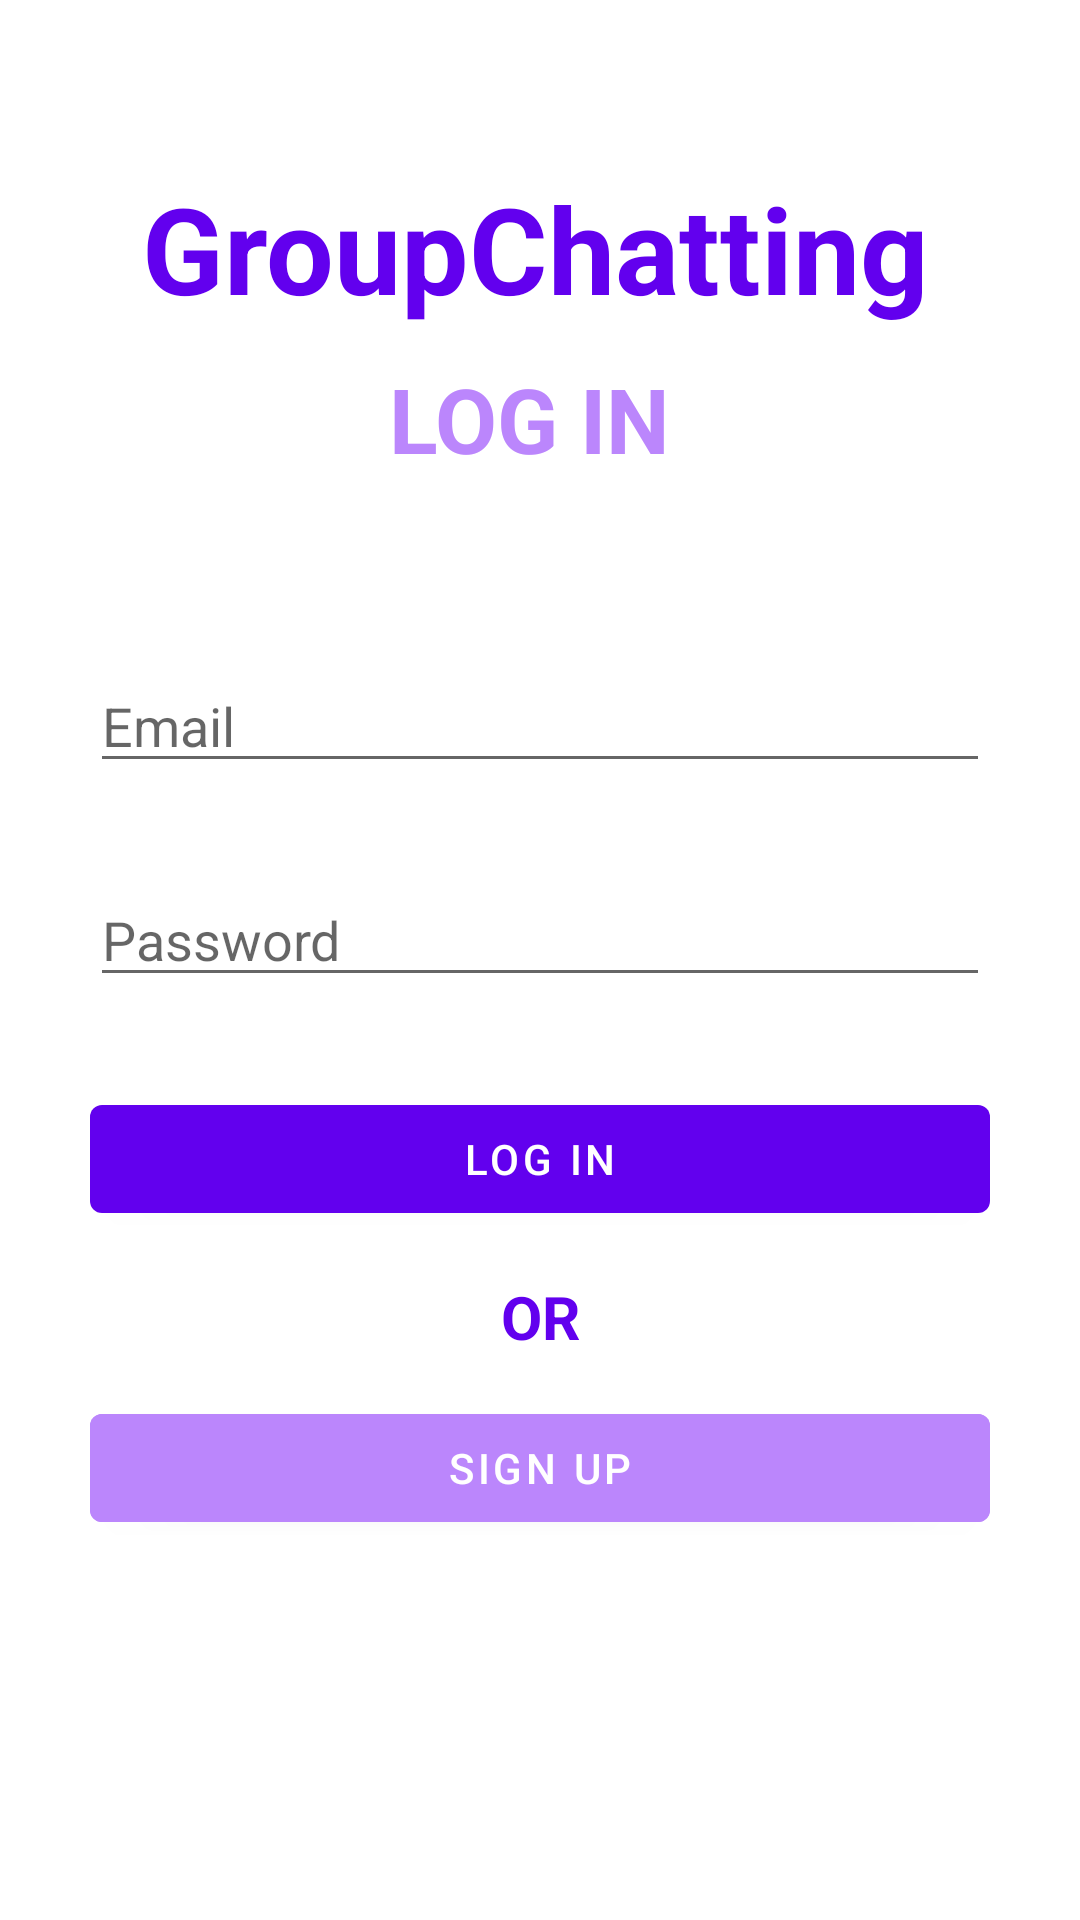

The Android layout XML behind this screen, and the referenced resources:
<!-- AndroidManifest.xml: application theme Theme.GroupChatting -->
<!-- res/layout/fragment_login.xml -->
<?xml version="1.0" encoding="utf-8"?>
<androidx.constraintlayout.widget.ConstraintLayout xmlns:android="http://schemas.android.com/apk/res/android"
    xmlns:app="http://schemas.android.com/apk/res-auto"
    xmlns:tools="http://schemas.android.com/tools"
    android:layout_width="match_parent"
    android:layout_height="match_parent">

    <TextView
        android:id="@+id/tvLoginAppName"
        android:layout_width="wrap_content"
        android:layout_height="wrap_content"
        android:layout_marginTop="56dp"
        android:text="GroupChatting"
        android:textColor="@color/purple_500"
        android:textSize="40sp"
        android:textStyle="bold"
        app:layout_constraintEnd_toEndOf="parent"
        app:layout_constraintHorizontal_bias="0.488"
        app:layout_constraintStart_toStartOf="parent"
        app:layout_constraintTop_toTopOf="parent" />
    <TextView
        android:id="@+id/tvLoginLoginText"
        android:layout_width="wrap_content"
        android:layout_height="wrap_content"
        app:layout_constraintTop_toBottomOf="@+id/tvLoginAppName"
        android:text="LOG IN"
        android:textSize="30dp"
        android:textStyle="bold"
        android:textColor="@color/purple_200"
        app:layout_constraintEnd_toEndOf="parent"
        app:layout_constraintHorizontal_bias="0.488"
        app:layout_constraintStart_toStartOf="parent"
        android:layout_marginTop="10dp"/>

    <EditText
        android:id="@+id/etLoginEmail"
        android:layout_width="300dp"
        android:layout_height="wrap_content"
        android:hint="Email"
        android:inputType="textEmailAddress"
        android:layout_marginTop="60dp"
        app:layout_constraintEnd_toEndOf="parent"
        app:layout_constraintStart_toStartOf="parent"
        app:layout_constraintTop_toBottomOf="@+id/tvLoginLoginText" />

    <EditText
        android:id="@+id/etLoginPassword"
        android:layout_width="300dp"
        android:layout_height="wrap_content"
        android:layout_marginTop="30dp"
        android:hint="Password"
        android:inputType="textPassword"
        app:layout_constraintEnd_toEndOf="parent"
        app:layout_constraintStart_toStartOf="parent"
        app:layout_constraintTop_toBottomOf="@+id/etLoginEmail" />

    <com.google.android.material.button.MaterialButton
        android:id="@+id/loginButton"
        android:layout_width="300dp"
        android:layout_height="wrap_content"
        android:layout_marginTop="30dp"
        android:text="Log In"
        app:layout_constraintStart_toStartOf="parent"
        app:layout_constraintEnd_toEndOf="parent"
        app:layout_constraintTop_toBottomOf="@+id/etLoginPassword" />

    <TextView
        android:id="@+id/tvOr"
        android:layout_width="wrap_content"
        android:layout_height="wrap_content"
        android:text="OR"
        android:textStyle="bold"
        android:textSize="20dp"
        android:textColor="@color/colorPrimary"
        android:layout_marginTop="15dp"
        app:layout_constraintEnd_toEndOf="parent"
        app:layout_constraintStart_toStartOf="parent"
        app:layout_constraintTop_toBottomOf="@id/loginButton"/>

    <com.google.android.material.button.MaterialButton
        android:id="@+id/signupButtonInLogin"
        android:layout_width="300dp"
        android:layout_height="wrap_content"
        android:layout_marginTop="13dp"
        android:backgroundTint="@color/purple_200"
        android:text="Sıgn Up"
        app:layout_constraintStart_toStartOf="parent"
        app:layout_constraintEnd_toEndOf="parent"
        app:layout_constraintTop_toBottomOf="@+id/tvOr" />


</androidx.constraintlayout.widget.ConstraintLayout>
<!-- resources referenced by this layout -->
<resources>
  <color name="purple_200">#FFBB86FC</color>
  <color name="purple_500">#FF6200EE</color>
  <style name="Theme.GroupChatting" parent="Theme.MaterialComponents.DayNight.DarkActionBar">
          
          <item name="colorPrimary">@color/purple_500</item>
          <item name="colorPrimaryVariant">@color/purple_700</item>
          <item name="colorOnPrimary">@color/white</item>
          
          <item name="colorSecondary">@color/teal_200</item>
          <item name="colorSecondaryVariant">@color/teal_700</item>
          <item name="colorOnSecondary">@color/black</item>
          
          <item name="android:statusBarColor" tools:targetApi="l">?attr/colorPrimaryVariant</item>
          
      </style>
  <color name="purple_700">#FF3700B3</color>
  <color name="white">#FFFFFFFF</color>
  <color name="teal_200">#FF03DAC5</color>
  <color name="teal_700">#FF018786</color>
  <color name="black">#FF000000</color>
  <!-- not gathered from this repository: default colours our renderer supplied (Android Studio template values) -->
  <color name="colorPrimary">#FF6200EE</color>
</resources>
